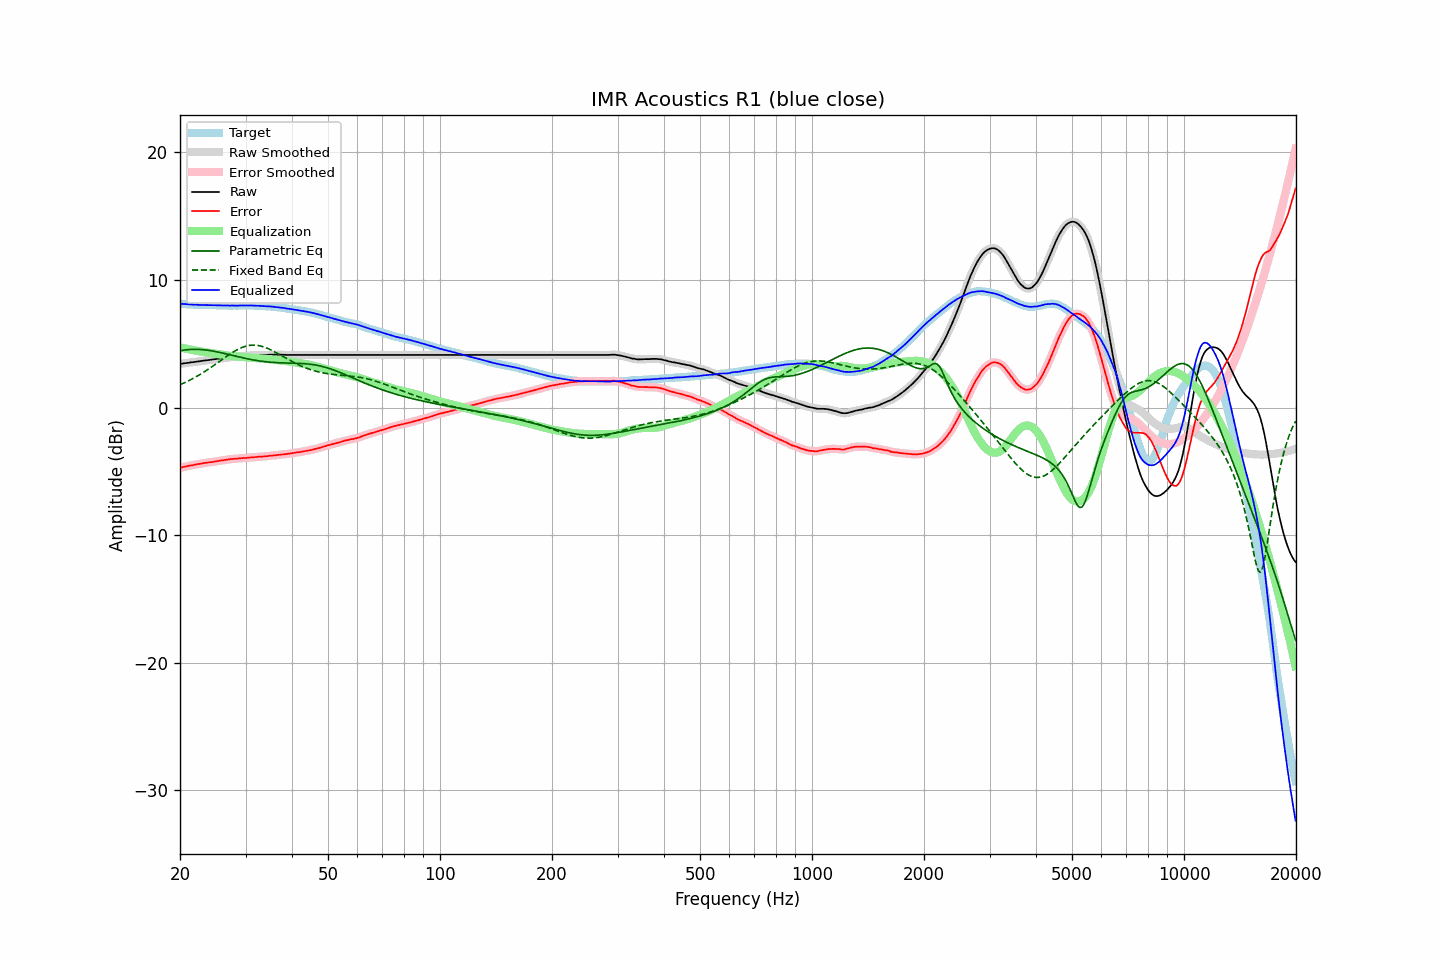

Data behind this chart, as committed beside it:
frequency, raw, error, smoothed, error_smoothed, equalization, parametric_eq, fixed_band_eq, equalized_raw, equalized_smoothed, target
20.00, 3.41, -4.73, 3.42, -4.72, 4.72, 4.45, 1.79, 8.14, 8.14, 8.14
20.20, 3.43, -4.69, 3.43, -4.69, 4.69, 4.47, 1.85, 8.13, 8.13, 8.12
20.40, 3.45, -4.66, 3.45, -4.66, 4.66, 4.49, 1.90, 8.12, 8.12, 8.11
20.61, 3.47, -4.64, 3.47, -4.63, 4.64, 4.51, 1.96, 8.11, 8.11, 8.11
20.81, 3.48, -4.61, 3.49, -4.60, 4.61, 4.53, 2.02, 8.09, 8.10, 8.09
21.02, 3.50, -4.58, 3.51, -4.58, 4.58, 4.54, 2.08, 8.09, 8.09, 8.08
21.23, 3.52, -4.55, 3.52, -4.55, 4.56, 4.55, 2.14, 8.08, 8.08, 8.07
21.44, 3.54, -4.54, 3.54, -4.53, 4.53, 4.56, 2.21, 8.07, 8.07, 8.08
21.66, 3.55, -4.52, 3.56, -4.51, 4.51, 4.56, 2.27, 8.06, 8.06, 8.07
21.87, 3.57, -4.48, 3.58, -4.49, 4.48, 4.56, 2.34, 8.06, 8.06, 8.06
22.09, 3.59, -4.45, 3.59, -4.46, 4.46, 4.56, 2.41, 8.06, 8.05, 8.05
22.31, 3.61, -4.43, 3.61, -4.44, 4.44, 4.56, 2.48, 8.05, 8.05, 8.05
22.54, 3.62, -4.41, 3.63, -4.42, 4.41, 4.55, 2.56, 8.04, 8.04, 8.04
22.76, 3.64, -4.40, 3.65, -4.40, 4.39, 4.55, 2.63, 8.04, 8.04, 8.05
22.99, 3.66, -4.37, 3.66, -4.37, 4.37, 4.54, 2.71, 8.04, 8.03, 8.04
23.22, 3.68, -4.34, 3.68, -4.35, 4.35, 4.53, 2.79, 8.04, 8.03, 8.03
23.45, 3.69, -4.33, 3.70, -4.33, 4.33, 4.51, 2.87, 8.03, 8.03, 8.03
23.69, 3.71, -4.31, 3.71, -4.31, 4.32, 4.50, 2.95, 8.03, 8.03, 8.03
23.92, 3.72, -4.30, 3.73, -4.30, 4.30, 4.48, 3.04, 8.02, 8.03, 8.03
24.16, 3.74, -4.28, 3.75, -4.28, 4.28, 4.46, 3.12, 8.02, 8.03, 8.02
24.40, 3.76, -4.27, 3.76, -4.27, 4.26, 4.44, 3.21, 8.03, 8.02, 8.03
24.65, 3.78, -4.25, 3.78, -4.25, 4.24, 4.42, 3.30, 8.03, 8.02, 8.03
24.89, 3.79, -4.23, 3.80, -4.23, 4.22, 4.39, 3.39, 8.02, 8.02, 8.02
25.14, 3.81, -4.20, 3.81, -4.20, 4.20, 4.37, 3.47, 8.02, 8.02, 8.01
25.39, 3.83, -4.19, 3.83, -4.18, 4.18, 4.34, 3.56, 8.01, 8.01, 8.01
25.65, 3.84, -4.16, 3.84, -4.16, 4.16, 4.32, 3.66, 8.01, 8.01, 8.00
25.91, 3.85, -4.14, 3.86, -4.14, 4.14, 4.29, 3.75, 8.00, 8.00, 8.00
26.16, 3.87, -4.13, 3.87, -4.13, 4.12, 4.26, 3.84, 8.00, 8.00, 8.01
26.43, 3.89, -4.10, 3.89, -4.11, 4.10, 4.23, 3.92, 8.00, 8.00, 8.00
26.69, 3.90, -4.09, 3.91, -4.09, 4.09, 4.20, 4.01, 7.99, 7.99, 8.00
26.96, 3.92, -4.07, 3.92, -4.07, 4.07, 4.17, 4.10, 7.99, 7.99, 8.00
27.23, 3.93, -4.05, 3.94, -4.05, 4.05, 4.14, 4.18, 7.99, 7.99, 7.98
27.50, 3.95, -4.03, 3.95, -4.03, 4.04, 4.11, 4.27, 7.99, 7.99, 7.98
27.77, 3.96, -4.03, 3.96, -4.02, 4.03, 4.08, 4.34, 7.99, 7.99, 7.99
28.05, 3.97, -4.02, 3.97, -4.01, 4.01, 4.05, 4.42, 7.99, 7.99, 7.99
28.33, 3.98, -4.00, 3.99, -4.01, 4.00, 4.02, 4.49, 7.99, 7.99, 7.99
28.62, 3.99, -3.99, 4.00, -3.99, 3.99, 3.99, 4.56, 7.99, 7.99, 7.99
28.90, 4.01, -3.98, 4.01, -3.98, 3.98, 3.96, 4.62, 8.00, 7.99, 8.00
29.19, 4.02, -3.97, 4.02, -3.97, 3.97, 3.93, 4.68, 8.00, 8.00, 8.00
29.48, 4.03, -3.96, 4.04, -3.96, 3.96, 3.90, 4.73, 8.00, 8.00, 7.99
29.78, 4.04, -3.95, 4.04, -3.95, 3.95, 3.87, 4.77, 8.00, 8.00, 7.99
30.08, 4.05, -3.96, 4.05, -3.95, 3.94, 3.85, 4.81, 8.00, 8.00, 8.01
30.38, 4.06, -3.93, 4.06, -3.94, 3.93, 3.82, 4.84, 8.00, 8.00, 8.00
30.68, 4.07, -3.92, 4.08, -3.92, 3.92, 3.79, 4.87, 8.00, 8.00, 8.00
30.99, 4.08, -3.91, 4.08, -3.91, 3.91, 3.77, 4.88, 8.00, 8.00, 8.00
31.30, 4.09, -3.90, 4.09, -3.90, 3.90, 3.75, 4.89, 8.00, 7.99, 7.99
31.61, 4.09, -3.90, 4.10, -3.89, 3.89, 3.72, 4.89, 7.99, 7.99, 7.99
31.93, 4.10, -3.88, 4.10, -3.88, 3.88, 3.70, 4.89, 7.98, 7.98, 7.98
32.24, 4.10, -3.87, 4.11, -3.87, 3.87, 3.68, 4.87, 7.97, 7.98, 7.98
32.57, 4.11, -3.85, 4.11, -3.86, 3.86, 3.66, 4.85, 7.97, 7.97, 7.97
32.89, 4.11, -3.85, 4.11, -3.85, 3.85, 3.64, 4.83, 7.96, 7.96, 7.96
33.22, 4.11, -3.85, 4.12, -3.84, 3.84, 3.63, 4.79, 7.95, 7.96, 7.96
33.55, 4.12, -3.83, 4.12, -3.83, 3.83, 3.61, 4.76, 7.95, 7.95, 7.96
33.89, 4.12, -3.82, 4.12, -3.82, 3.82, 3.59, 4.71, 7.94, 7.94, 7.95
34.23, 4.12, -3.81, 4.13, -3.81, 3.81, 3.58, 4.66, 7.93, 7.94, 7.93
34.57, 4.13, -3.80, 4.13, -3.79, 3.79, 3.57, 4.61, 7.93, 7.93, 7.93
34.92, 4.14, -3.77, 4.14, -3.78, 3.78, 3.56, 4.55, 7.93, 7.92, 7.92
35.27, 4.14, -3.78, 4.15, -3.77, 3.77, 3.55, 4.49, 7.91, 7.91, 7.92
35.62, 4.14, -3.75, 4.15, -3.75, 3.75, 3.54, 4.42, 7.90, 7.90, 7.89
35.97, 4.14, -3.74, 4.14, -3.74, 3.74, 3.53, 4.36, 7.89, 7.89, 7.89
... 635 more rows
